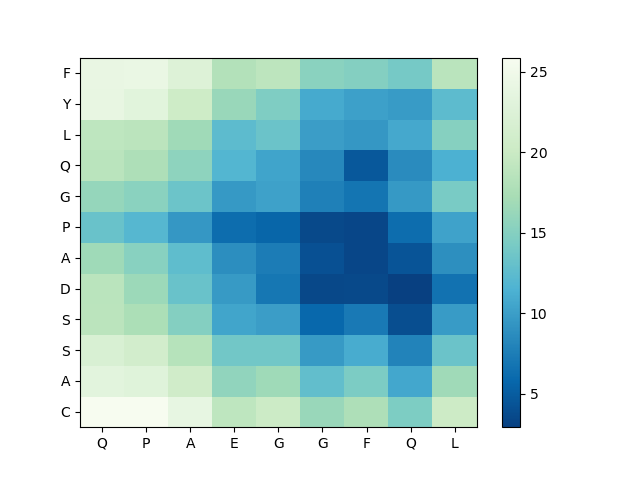

The file beside this chart, header and first rows:
, Q, P, A, E, G, G, F, Q, L
C, 25.87, 25.86, 23.89, 18.99, 20.19, 16.33, 17.79, 14.49, 20.3
A, 23.19, 22.83, 20.62, 15.76, 16.7, 12.82, 14.48, 10.71, 16.76
S, 21.89, 20.98, 18.43, 13.77, 13.81, 9.671, 10.99, 7.955, 13.4
S, 18.7, 17.55, 14.99, 10.53, 9.982, 5.841, 7.184, 3.924, 9.758
D, 18.65, 16.47, 13.24, 9.686, 7.009, 3.495, 3.621, 2.91, 6.631
A, 16.71, 15.24, 12.61, 8.799, 7.402, 4.081, 3.4, 4.356, 8.839
P, 13.29, 11.97, 9.518, 6.227, 5.636, 3.56, 3.404, 6.206, 10.31
G, 16.02, 15.33, 13.41, 9.625, 10.21, 7.705, 6.855, 9.62, 14.27
Q, 18.65, 17.74, 15.59, 11.85, 10.36, 8.302, 4.627, 8.587, 11.4
L, 19.05, 18.71, 16.8, 12.44, 13.34, 9.987, 9.524, 10.78, 15.06
Y, 23.91, 23.13, 20.32, 16.31, 14.6, 10.87, 10.13, 9.807, 12.45
F, 24.03, 24.22, 22.48, 18.11, 18.97, 15.31, 14.97, 14.05, 18.62
